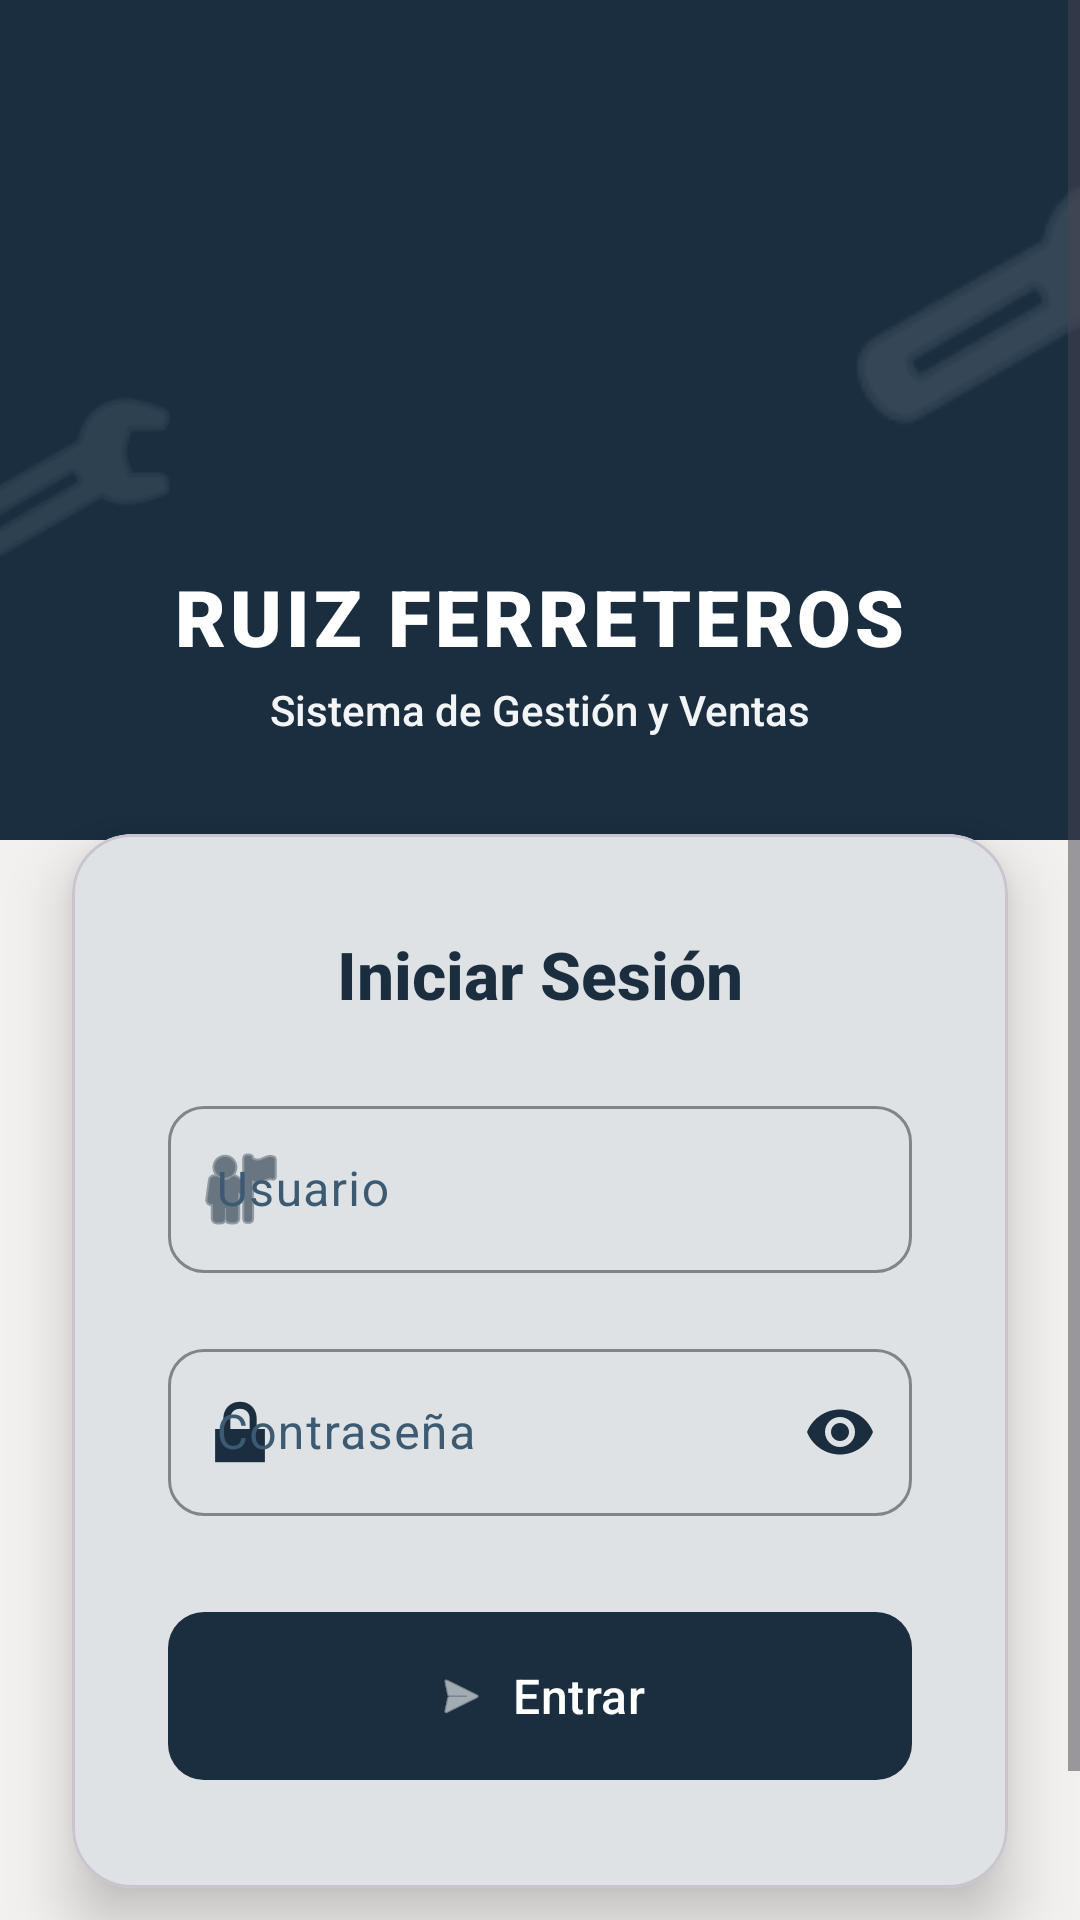

Produce the Android XML layout that renders to this screen, including the resource entries it uses.
<!-- AndroidManifest.xml: application theme Theme.FerreteriaPHP -->
<!-- res/layout/activity_main.xml -->
<?xml version="1.0" encoding="utf-8"?>
<ScrollView xmlns:android="http://schemas.android.com/apk/res/android"
    xmlns:app="http://schemas.android.com/apk/res-auto"
    xmlns:tools="http://schemas.android.com/tools"
    android:layout_width="match_parent"
    android:layout_height="match_parent"
    android:fillViewport="true"
    tools:context=".MainActivity">

    <androidx.constraintlayout.widget.ConstraintLayout
        android:layout_width="match_parent"
        android:layout_height="wrap_content"
        android:background="@color/background">

        
        <View
            android:id="@+id/headerBackground"
            android:layout_width="match_parent"
            android:layout_height="280dp"
            android:background="@color/primary"
            app:layout_constraintEnd_toEndOf="parent"
            app:layout_constraintStart_toStartOf="parent"
            app:layout_constraintTop_toTopOf="parent" />

        
        <View
            android:layout_width="120dp"
            android:layout_height="120dp"
            android:layout_marginEnd="-40dp"
            android:layout_marginTop="40dp"
            android:alpha="0.2"
            android:background="@android:drawable/ic_menu_manage"
            android:backgroundTint="@color/on_primary"
            app:layout_constraintEnd_toEndOf="parent"
            app:layout_constraintTop_toTopOf="parent" />

        
        <View
            android:layout_width="80dp"
            android:layout_height="80dp"
            android:layout_marginStart="-20dp"
            android:layout_marginTop="120dp"
            android:alpha="0.15"
            android:background="@android:drawable/ic_menu_manage"
            android:backgroundTint="@color/on_primary"
            app:layout_constraintStart_toStartOf="parent"
            app:layout_constraintTop_toTopOf="parent" />

        
        <ImageView
            android:id="@+id/imageLogo"
            android:layout_width="140dp"
            android:layout_height="140dp"
            android:layout_marginTop="40dp"
            android:contentDescription="@string/app_name"
            android:elevation="8dp"
            android:padding="12dp"
            android:scaleType="fitCenter"
            android:src="@drawable/logo_ruiz"
            app:layout_constraintEnd_toEndOf="parent"
            app:layout_constraintStart_toStartOf="parent"
            app:layout_constraintTop_toTopOf="parent" />

        
        <TextView
            android:id="@+id/textAppName"
            android:layout_width="wrap_content"
            android:layout_height="wrap_content"
            android:layout_marginTop="8dp"
            android:elevation="8dp"
            android:fontFamily="sans-serif-black"
            android:text="RUIZ FERRETEROS"
            android:textColor="@color/on_primary"
            android:textSize="26sp"
            android:textStyle="bold"
            android:letterSpacing="0.05"
            app:layout_constraintEnd_toEndOf="parent"
            app:layout_constraintStart_toStartOf="parent"
            app:layout_constraintTop_toBottomOf="@id/imageLogo" />

        
        <TextView
            android:id="@+id/textSubtitle"
            android:layout_width="wrap_content"
            android:layout_height="wrap_content"
            android:layout_marginTop="4dp"
            android:elevation="8dp"
            android:fontFamily="sans-serif-medium"
            android:text="Sistema de Gestión y Ventas"
            android:textColor="@color/on_primary"
            android:textSize="14sp"
            android:alpha="0.95"
            app:layout_constraintEnd_toEndOf="parent"
            app:layout_constraintStart_toStartOf="parent"
            app:layout_constraintTop_toBottomOf="@id/textAppName" />

        
        <com.google.android.material.card.MaterialCardView
            android:id="@+id/loginCard"
            android:layout_width="0dp"
            android:layout_height="wrap_content"
            android:layout_marginStart="24dp"
            android:layout_marginTop="32dp"
            android:layout_marginEnd="24dp"
            app:cardCornerRadius="20dp"
            app:cardElevation="12dp"
            app:cardBackgroundColor="@color/card_background"
            app:layout_constraintEnd_toEndOf="parent"
            app:layout_constraintStart_toStartOf="parent"
            app:layout_constraintTop_toBottomOf="@id/textSubtitle">

            <LinearLayout
                android:layout_width="match_parent"
                android:layout_height="wrap_content"
                android:orientation="vertical"
                android:padding="32dp">

                
                <TextView
                    android:layout_width="wrap_content"
                    android:layout_height="wrap_content"
                    android:layout_gravity="center_horizontal"
                    android:layout_marginBottom="24dp"
                    android:fontFamily="sans-serif-medium"
                    android:text="Iniciar Sesión"
                    android:textColor="@color/text_primary"
                    android:textSize="22sp"
                    android:textStyle="bold" />

                
                <com.google.android.material.textfield.TextInputLayout
                    android:id="@+id/layoutUsername"
                    style="@style/AppTextInputLayout"
                    android:layout_width="match_parent"
                    android:layout_height="wrap_content"
                    android:hint="@string/label_username"
                    app:startIconDrawable="@android:drawable/ic_menu_myplaces"
                    app:startIconTint="@color/primary">

                    <com.google.android.material.textfield.TextInputEditText
                        android:id="@+id/inputUsername"
                        android:layout_width="match_parent"
                        android:layout_height="wrap_content"
                        android:fontFamily="sans-serif"
                        android:imeOptions="actionNext"
                        android:inputType="text"
                        android:textColor="@color/text_primary"
                        android:textSize="16sp" />

                </com.google.android.material.textfield.TextInputLayout>

                
                <com.google.android.material.textfield.TextInputLayout
                    android:id="@+id/layoutPassword"
                    style="@style/AppTextInputLayout"
                    android:layout_width="match_parent"
                    android:layout_height="wrap_content"
                    android:layout_marginTop="20dp"
                    android:hint="@string/label_password"
                    app:endIconMode="password_toggle"
                    app:endIconTint="@color/primary"
                    app:startIconDrawable="@android:drawable/ic_lock_lock"
                    app:startIconTint="@color/primary">

                    <com.google.android.material.textfield.TextInputEditText
                        android:id="@+id/inputPassword"
                        android:layout_width="match_parent"
                        android:layout_height="wrap_content"
                        android:fontFamily="sans-serif"
                        android:imeOptions="actionDone"
                        android:inputType="textPassword"
                        android:textColor="@color/text_primary"
                        android:textSize="16sp" />

                </com.google.android.material.textfield.TextInputLayout>

                
                <com.google.android.material.button.MaterialButton
                    android:id="@+id/buttonLogin"
                    style="@style/AppButton"
                    android:layout_width="match_parent"
                    android:layout_height="64dp"
                    android:layout_marginTop="28dp"
                    android:fontFamily="sans-serif-medium"
                    android:text="@string/action_login"
                    android:textSize="16sp"
                    app:cornerRadius="12dp"
                    app:elevation="4dp"
                    app:icon="@android:drawable/ic_menu_send"
                    app:iconGravity="textStart"
                    app:iconPadding="8dp" />

            </LinearLayout>

        </com.google.android.material.card.MaterialCardView>

        
        <TextView
            android:layout_width="wrap_content"
            android:layout_height="wrap_content"
            android:layout_marginTop="24dp"
            android:layout_marginBottom="24dp"
            android:text="© 2025 RUIZ FERRETEROS"
            android:textColor="@color/text_secondary"
            android:textSize="12sp"
            android:fontFamily="sans-serif-medium"
            app:layout_constraintBottom_toBottomOf="parent"
            app:layout_constraintEnd_toEndOf="parent"
            app:layout_constraintStart_toStartOf="parent"
            app:layout_constraintTop_toBottomOf="@id/loginCard" />

    </androidx.constraintlayout.widget.ConstraintLayout>

</ScrollView>
<!-- resources referenced by this layout -->
<resources>
  <color name="background">#F2F1F0</color>
  <color name="card_background">#FFFFFF</color>
  <color name="on_primary">#FFFFFF</color>
  <color name="primary">#1A2E40</color>
  <color name="text_primary">#1A2E40</color>
  <color name="text_secondary">#3D5A73</color>
  <string name="action_login">Entrar</string>
  <string name="app_name">FerreteriaPHP</string>
  <string name="label_password">Contraseña</string>
  <string name="label_username">Usuario</string>
  <style name="AppButton" parent="Widget.Material3.Button">
          <item name="cornerRadius">12dp</item>
          <item name="android:textAllCaps">false</item>
          <item name="android:letterSpacing">0.01</item>
          <item name="android:paddingVertical">14dp</item>
      </style>
  <style name="AppTextInputLayout" parent="Widget.Material3.TextInputLayout.OutlinedBox">
          <item name="boxStrokeColor">@color/primary</item>
          <item name="boxCornerRadiusTopStart">12dp</item>
          <item name="boxCornerRadiusTopEnd">12dp</item>
          <item name="boxCornerRadiusBottomStart">12dp</item>
          <item name="boxCornerRadiusBottomEnd">12dp</item>
          <item name="hintTextColor">@color/primary</item>
      </style>
  <style name="Theme.FerreteriaPHP" parent="Base.Theme.FerreteriaPHP" />
  <color name="primary_dark">#0F1A26</color>
  <color name="primary_container">#3D5A73</color>
  <color name="on_primary_container">#F2F1F0</color>
  <color name="secondary">#3887A6</color>
  <color name="secondary_dark">#2A6B85</color>
  <color name="secondary_container">#B8D9E8</color>
  <color name="on_secondary">#FFFFFF</color>
  <color name="on_secondary_container">#1A2E40</color>
  <color name="tertiary">#F2A81D</color>
  <color name="tertiary_container">#FCEABB</color>
  <color name="on_tertiary">#1A2E40</color>
  <color name="on_tertiary_container">#4D3400</color>
  <color name="surface">#FFFFFF</color>
  <color name="surface_variant">#F2F1F0</color>
  <color name="on_background">#1A2E40</color>
  <color name="on_surface">#1A2E40</color>
  <color name="on_surface_variant">#3D5A73</color>
  <color name="error">#DC3545</color>
  <color name="error_container">#FFDAD6</color>
  <color name="on_error">#FFFFFF</color>
  <color name="on_error_container">#410002</color>
  <color name="outline">#79747E</color>
  <color name="outline_variant">#CAC4D0</color>
</resources>
